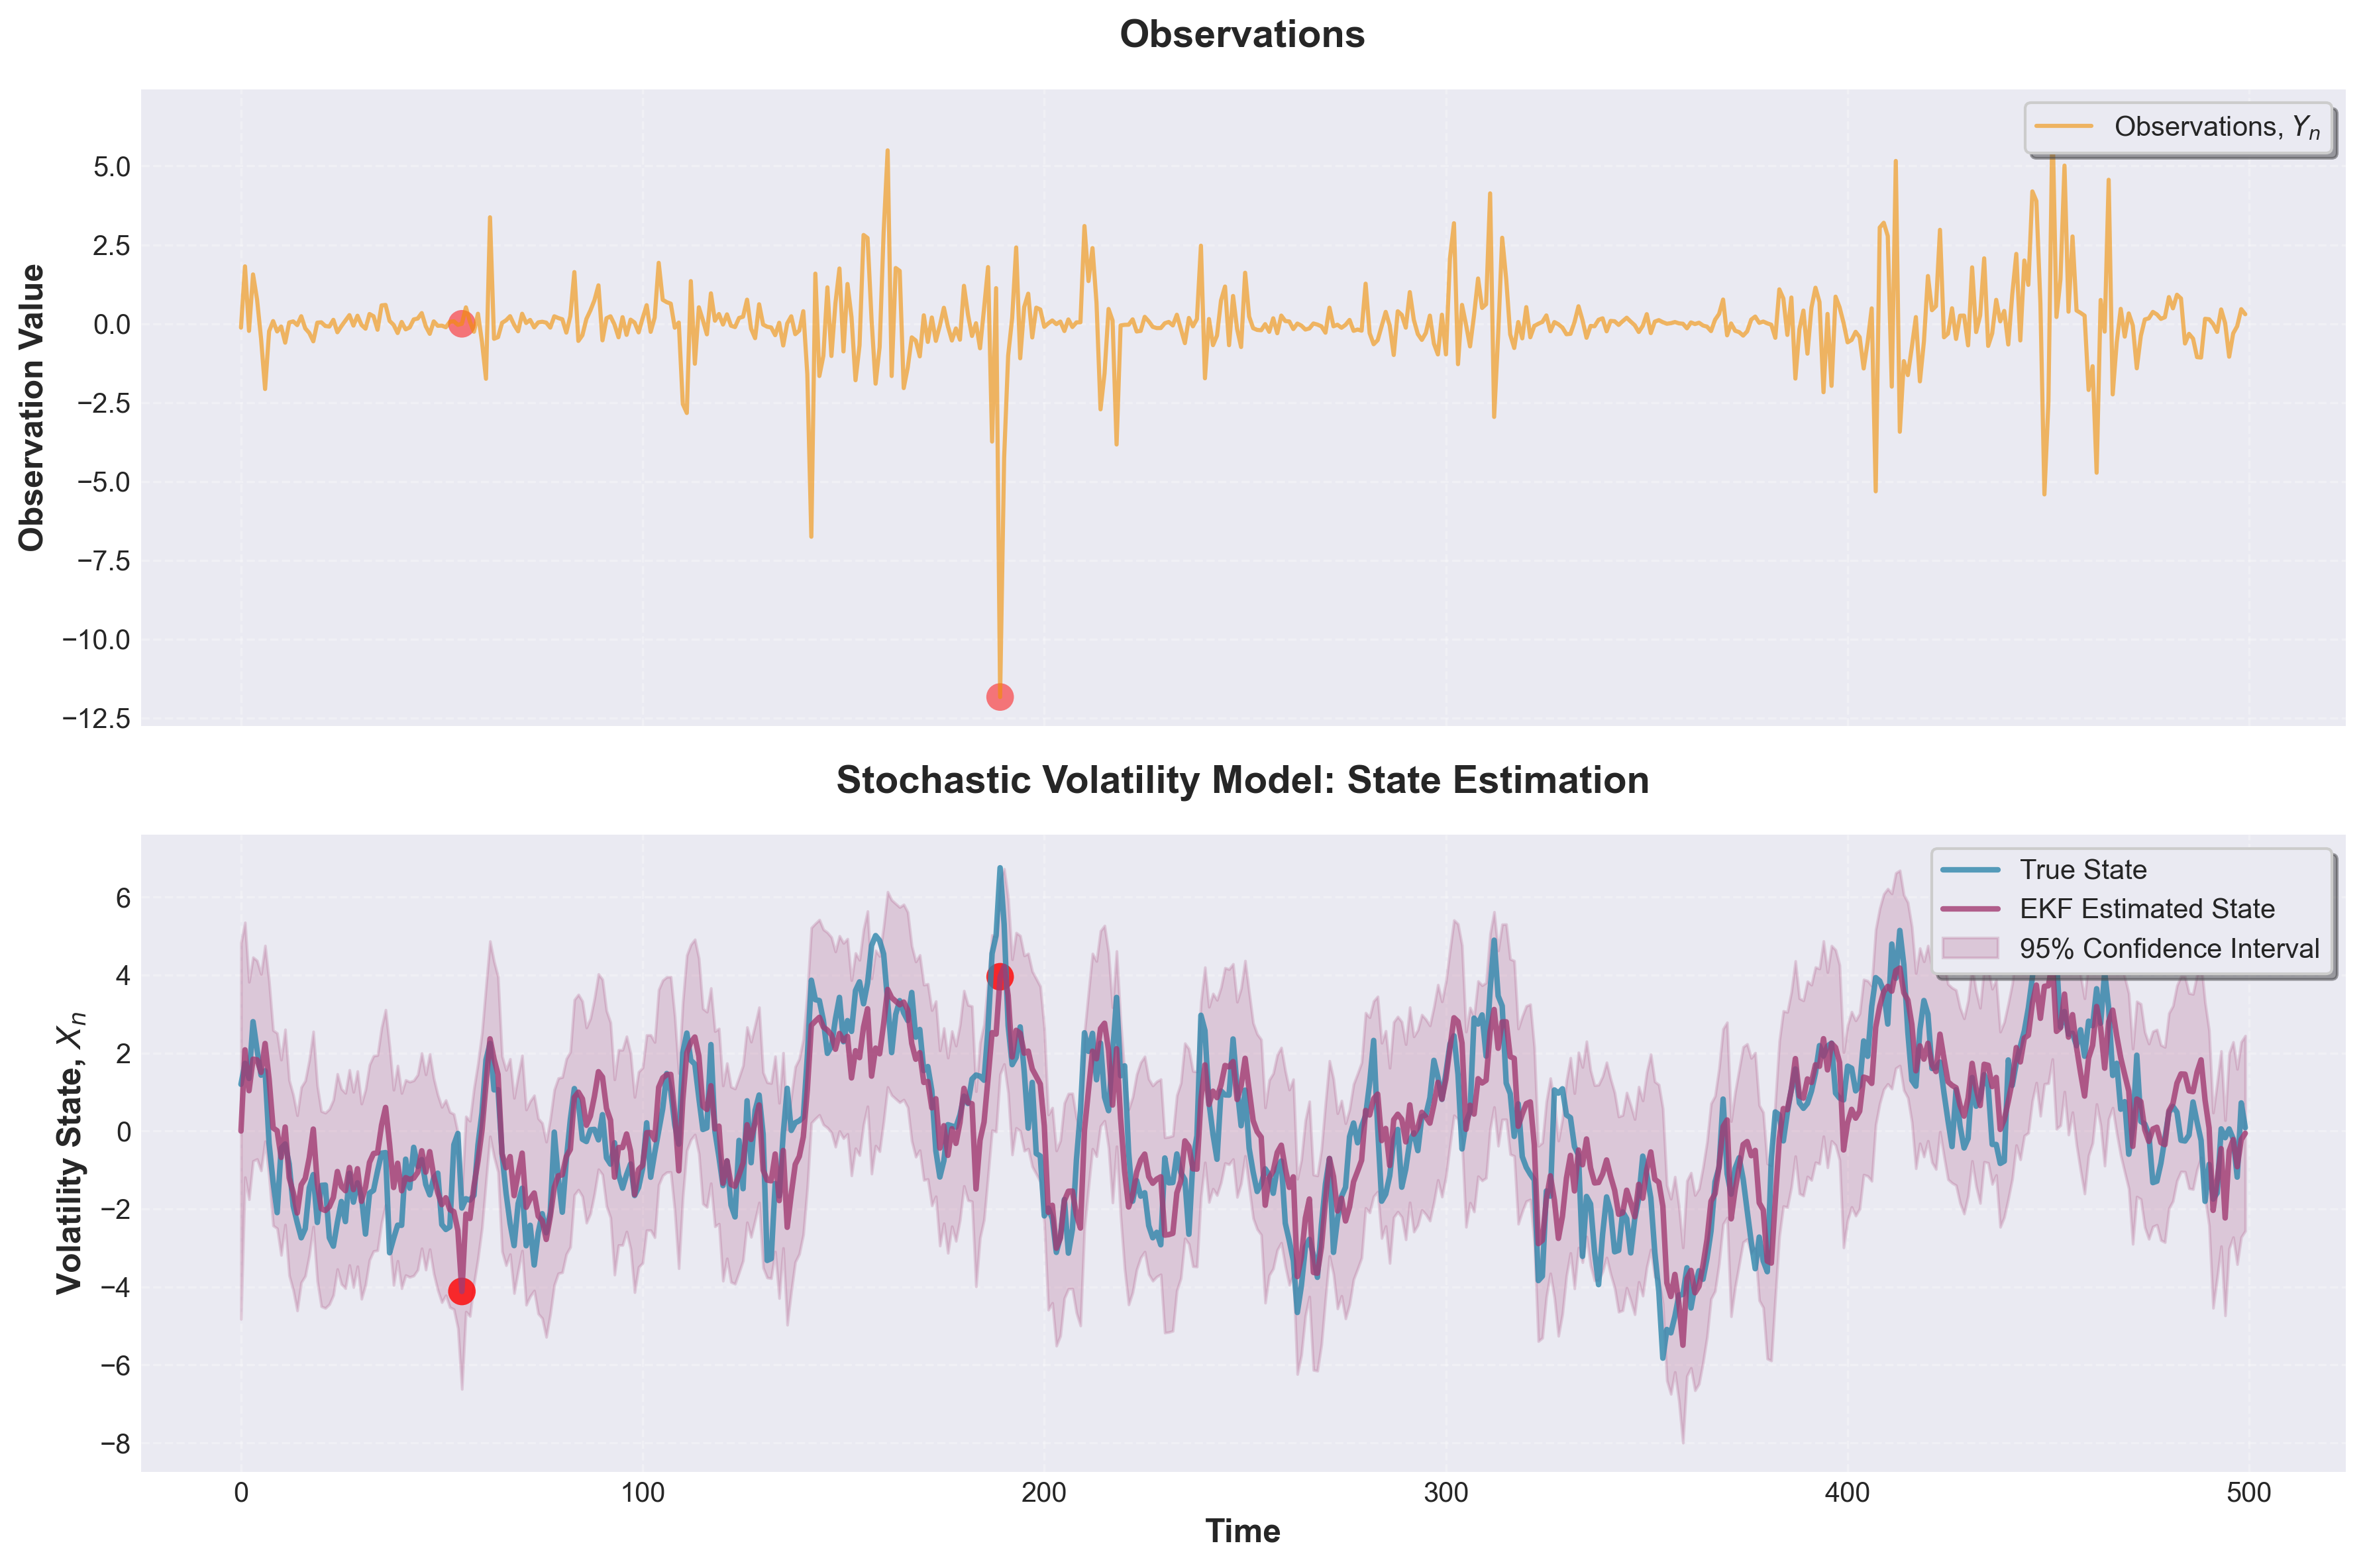

Source code (Python):
'''
Author: Jiajia HUANG
Date: 2025-12-09 13:01:51
LastEditors: Jiajia HUANG
LastEditTime: 2026-01-12 14:19:45
Description: fill the seacription
'''
import numpy as np
import matplotlib.pyplot as plt
import matplotlib
# matplotlib.use('Agg')
matplotlib.use('TkAgg')
np.random.seed(42)

class StochasticVolatilityModel:
    """
    Stochastic Volatility Model (Example 4 from the paper)
    
    State equation: X_n = alpha * X_{n-1} + sigma * V_n
    Observation equation: Y_n = beta * exp(X_n / 2) * W_n
    
    where V_n, W_n ~ N(0, 1)
    """
    
    def __init__(self, alpha=0.91, sigma=1.0, beta=0.5):
        self.alpha = alpha
        self.sigma = sigma
        self.beta = beta
        
        # Initial state distribution
        self.x0_mean = 0
        self.x0_var = sigma**2 / (1 - alpha**2)
    
    def simulate(self, T):
        """
        Generate synthetic data based on Example 4.
        """
        x = np.zeros(T)
        y = np.zeros(T)
        
        # Initial state
        x[0] = np.random.normal(self.x0_mean, np.sqrt(self.x0_var))
        print(f'The initial state is: x_0 = {x[0]:.2f}')
        y[0] = self.beta * np.exp(x[0] / 2) * np.random.normal(0, 1)
        print(f'The initial observation is: y_0 = {y[0]:.2f}')
        for t in range(1, T):
            # Process noise
            x[t] = self.alpha * x[t-1] + self.sigma * np.random.normal(0, 1)
            y[t] = self.beta * np.exp(x[t] / 2) * np.random.normal(0, 1)
        return x, y


def run_kalman_filter_for_sv(Y, alpha, beta, sigma):
    """
    Extended Kalman Filter for SV model
    log(Y^2) = log(beta^2) + X + log(epsilon^2)
    """
    n = len(Y)

    Y_transformed = np.log(Y**2 + 1e-10) ## avoid log(0)

    mean_log_eps2 = -1.27
    var_log_eps2 = np.pi**2 / 2

    c = np.log(beta**2) + mean_log_eps2
  
    x_hat = np.zeros(n)      # 状态估计 (后验)
    P = np.zeros(n)          # 估计协方差 (后验)
    x_pred = np.zeros(n)     # 状态预测 (先验)
    P_pred = np.zeros(n)     # 预测协方差 (先验)
  
    x_hat[0] = 0
    P[0] = sigma**2 / (1 - alpha**2)

    for t in range(1, n):

        x_pred[t] = alpha * x_hat[t-1]
        P_pred[t] = alpha**2 * P[t-1] + sigma**2
        
        z_t = Y_transformed[t]
        y_tilde = z_t - (x_pred[t] + c)
        
        S = P_pred[t] + var_log_eps2
        K = P_pred[t] / S
        
        x_hat[t] = x_pred[t] + K * y_tilde
        P[t] = (1 - K) * P_pred[t]
    return x_hat, P



if __name__ == "__main__":
    T = 500
    sv = StochasticVolatilityModel()
    x, y = sv.simulate(T)
    x_hat, P = run_kalman_filter_for_sv(y, 0.91, 0.5, 1.0)
    
    extrem_points = [55, 189]
    # plt.figure(figsize=(10, 5))
    # plt.plot(x, label='True', color='blue')
    # plt.plot(x_hat, label='Estimated', color='black')
    # plt.scatter(range(T), y, label='Observations', color='red', s=10, alpha=0.5)
    # plt.xlabel('Time')
    # plt.ylabel('Volatility')
    # plt.title('Stochastic Volatility Model')
    # plt.legend()
    # plt.savefig('extend-Kalman.png', dpi=200)
    # plt.show()
    plt.style.use('seaborn-v0_8-darkgrid')  # 使用更现代的样式
    fig, axes = plt.subplots(2, 1, figsize=(12, 8), sharex=True)
    
    ax1 = axes[0]
    # ax1.scatter(range(T), y, label='Observations, $Y_n$', color='#F18F01', s=15, alpha=0.6, edgecolors='none')
    ax1.plot(range(T), y, label='Observations, $Y_n$', color='#F18F01', alpha=0.6)
    ax1.set_ylabel('Observation Value', fontsize=12, fontweight='bold')
    ax1.set_title('Observations', fontsize=14, fontweight='bold', pad=15)
    ax1.legend(loc='upper right', frameon=True, fancybox=True, shadow=True)
    ax1.grid(True, alpha=0.3, linestyle='--')
    for point in extrem_points:
        ax1.scatter([point], [y[point]], color='red', s=100, alpha=0.5, edgecolors='none')
    # 第二个子图：状态估计对比
    ax2 = axes[1]
    ax2.plot(x, label='True State', color='#2E86AB', linewidth=2, alpha=0.8)
    ax2.plot(x_hat, label='EKF Estimated State', color='#A23B72', linewidth=2, alpha=0.8)
    
    # 添加不确定性区间（±2标准差）
    uncertainty = 2 * np.sqrt(P)
    ax2.fill_between(range(T), x_hat - uncertainty, x_hat + uncertainty, 
                     color='#A23B72', alpha=0.2, label='95% Confidence Interval')
    
    ax2.set_xlabel('Time', fontsize=12, fontweight='bold')
    ax2.set_ylabel('Volatility State, $X_n$', fontsize=12, fontweight='bold')
    ax2.set_title('Stochastic Volatility Model: State Estimation', fontsize=14, fontweight='bold', pad=15)
    ax2.legend(loc='upper right', frameon=True, fancybox=True, shadow=True)
    ax2.grid(True, alpha=0.3, linestyle='--')
    for point in extrem_points:
        ax2.scatter([point], [x_hat[point]], color='red', s=100, alpha=0.8, edgecolors='none')
    # ax2.scatter([55],[] )
    plt.tight_layout()
    plt.savefig('extend-Kalman.png', dpi=300, bbox_inches='tight')
    plt.show()
    print()